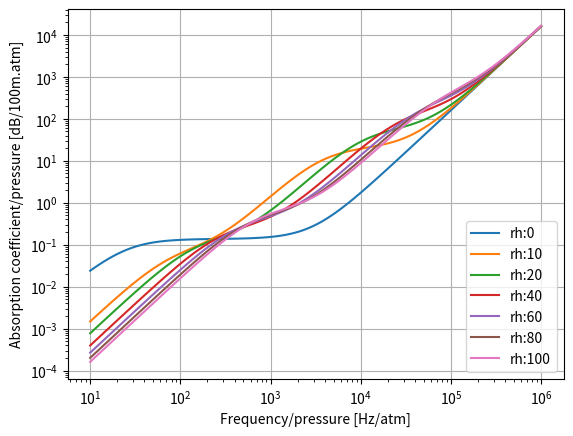

Here is the Python script that generated this plot:

import math
import numpy as np
import matplotlib.pyplot as plt

## 1 atm in Pa
ps0 = 1.01325e5

def absorption(f, t=20, rh=60, ps=ps0):
    """ In dB/m

        f: frequency in Hz
        t: temperature in °C
        rh: relative humidity in %
        ps: atmospheric pressure in Pa

        From http://en.wikibooks.org/wiki/Engineering_Acoustics/Outdoor_Sound_Propagation
        See __main__ for actual curves.
    """
    T = t + 273.15
    T0 = 293.15
    T01 = 273.16

    Csat = -6.8346 * math.pow(T01 / T, 1.261) + 4.6151
    rhosat = math.pow(10, Csat)
    H = rhosat * rh * ps0 / ps

    frn = (ps / ps0) * math.pow(T0 / T, 0.5) * (
            9 + 280 * H * math.exp(-4.17 * (math.pow(T0 / T, 1/3.) - 1)))

    fro = (ps / ps0) * (24.0 + 4.04e4 * H * (0.02 + H) / (0.391 + H))

    alpha = f * f * (
        1.84e-11 / ( math.pow(T0 / T, 0.5) * ps / ps0 )
        + math.pow(T0 / T, -2.5)
        * (
            0.10680 * math.exp(-3352 / T) * frn / (f * f + frn * frn)
            + 0.01278 * math.exp(-2239.1 / T) * fro / (f * f + fro * fro)
            )
        )

    return 20 * alpha / math.log(10)

def plot():
    ## Figure in http://en.wikibooks.org/wiki/Engineering_Acoustics/Outdoor_Sound_Propagation
    ax = plt.subplot(111)
    fs = np.logspace(1, 6, num=100, endpoint=True, base=10)
    ys = np.zeros(fs.shape)
    rh = (0, 10, 20, 40, 60, 80, 100)
    for r in rh:
        for i in np.arange(fs.shape[0]):
            ys[i] = absorption(fs[i], rh=r)
        ax.loglog(fs, 100 * ys, label='rh:%d'%r)
    ax.grid(True)
    ax.set_xlabel('Frequency/pressure [Hz/atm]')
    ax.set_ylabel('Absorption coefficient/pressure [dB/100m.atm]')
    ax.legend(loc='lower right')
    plt.show()

def table():
    p = ps0
    for t in [30, 20, 10, 0]:
        for rh in [10, 20, 30, 50, 70, 90]:
            print("T=%2d RH=%2d " % (t, rh), end='')
            for f in [62.5, 125, 250, 500, 1000, 2000, 4000, 8000]:
                a = absorption(f, t, rh, p)
                print("%7.3f " % (a*1000), end='')
            print()


if __name__ == '__main__':
    table()
    plot()
